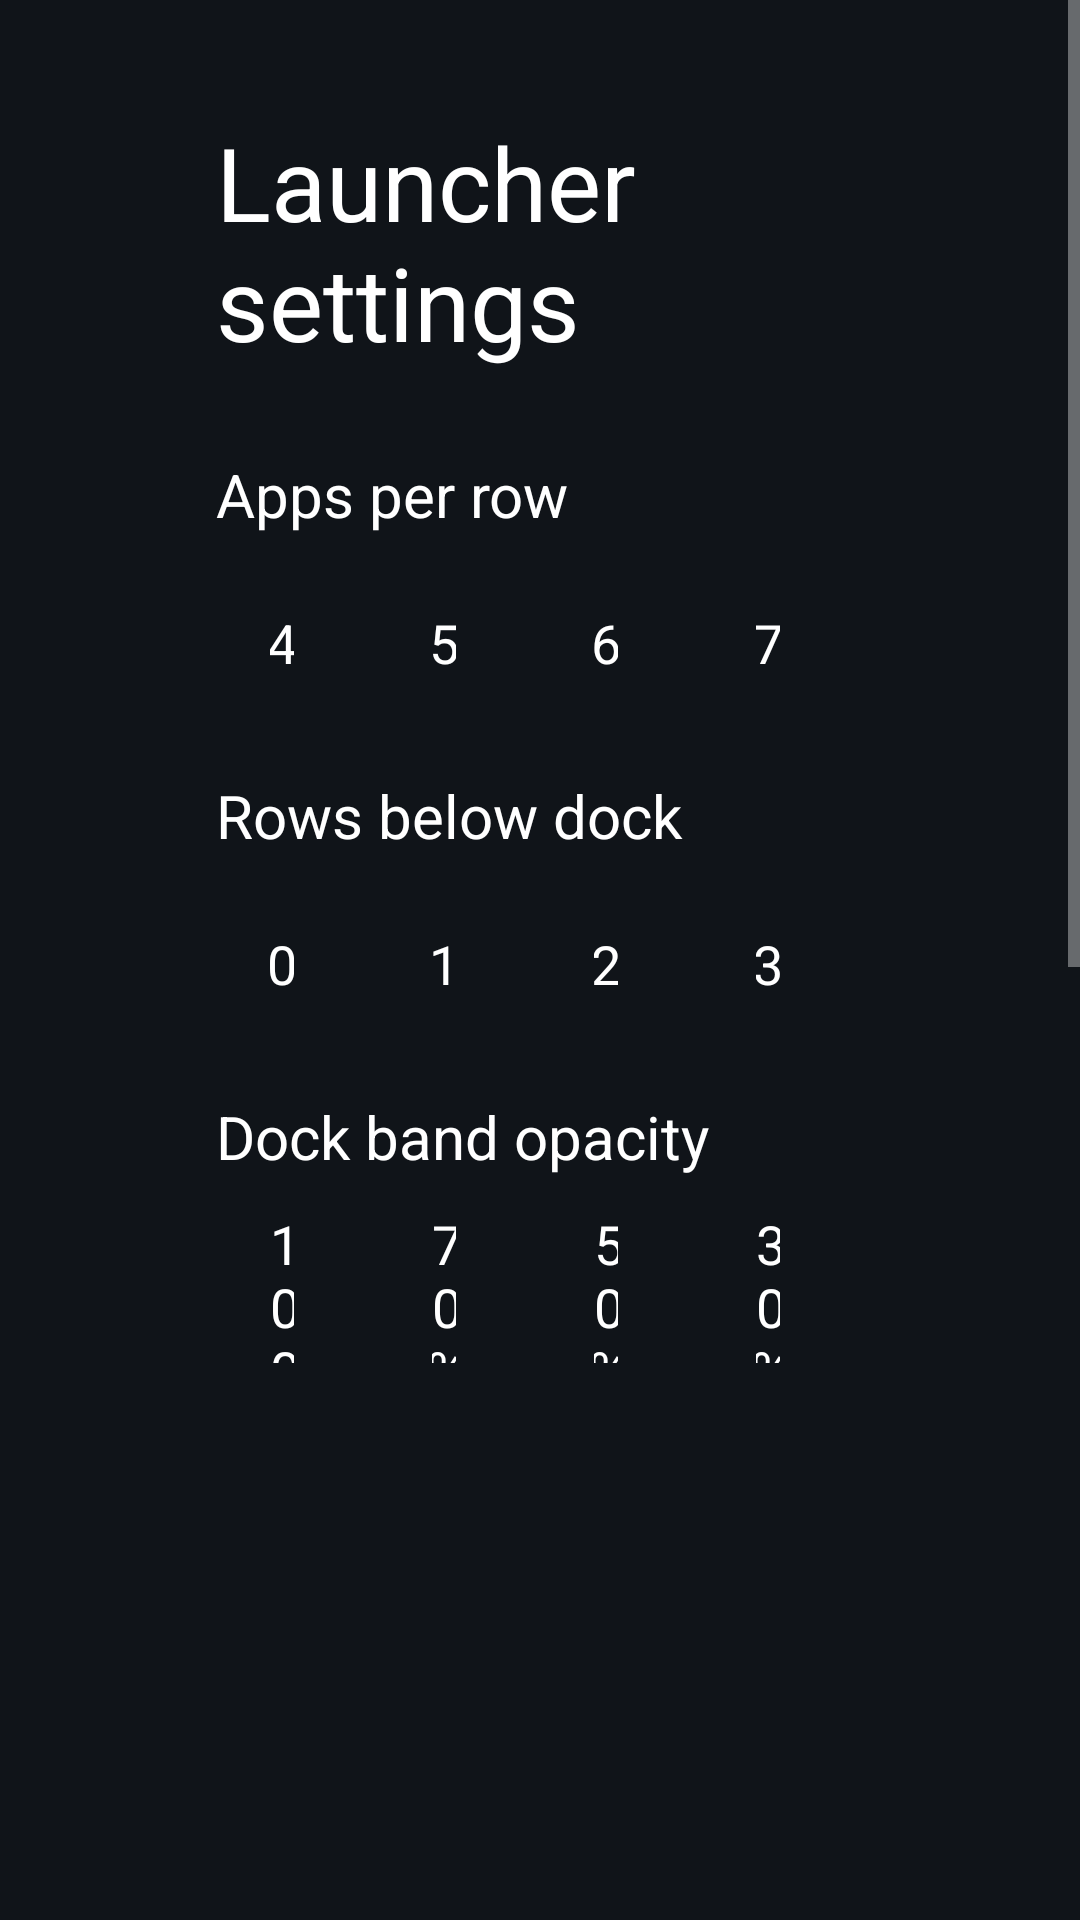

Reconstruct the res/layout file that produces this screen, plus the resources it refers to.
<!-- AndroidManifest.xml: application theme Theme.TvHome -->
<!-- res/layout/activity_launcher_settings.xml -->
<?xml version="1.0" encoding="utf-8"?>
<ScrollView xmlns:android="http://schemas.android.com/apk/res/android"
    android:layout_width="match_parent"
    android:layout_height="match_parent"
    android:background="#FF101419"
    android:fillViewport="true">

    <LinearLayout
        android:layout_width="match_parent"
        android:layout_height="wrap_content"
        android:orientation="vertical"
        android:paddingStart="72dp"
        android:paddingEnd="72dp"
        android:paddingTop="38dp"
        android:paddingBottom="38dp">

        <TextView
            android:layout_width="match_parent"
            android:layout_height="wrap_content"
            android:text="@string/launcher_settings"
            android:textColor="#FFFFFFFF"
            android:textSize="34sp" />

        <TextView
            android:id="@+id/reorderChoice"
            style="@style/SettingsRow"
            android:layout_marginTop="28dp"
            android:text="@string/reorder"
            android:visibility="gone" />

        <TextView
            android:layout_width="match_parent"
            android:layout_height="wrap_content"
            android:layout_marginTop="28dp"
            android:text="@string/columns_label"
            android:textColor="#FFFFFFFF"
            android:textSize="20sp" />

        <LinearLayout
            android:layout_width="match_parent"
            android:layout_height="wrap_content"
            android:layout_marginTop="10dp"
            android:orientation="horizontal">

            <TextView android:id="@+id/columns4" style="@style/SettingsColumnChoice" android:text="4" />
            <TextView android:id="@+id/columns5" style="@style/SettingsColumnChoice" android:text="5" />
            <TextView android:id="@+id/columns6" style="@style/SettingsColumnChoice" android:text="6" />
            <TextView android:id="@+id/columns7" style="@style/SettingsColumnChoice" android:text="7" />
        </LinearLayout>

        <TextView
            android:layout_width="match_parent"
            android:layout_height="wrap_content"
            android:layout_marginTop="18dp"
            android:text="@string/rows_below_dock_label"
            android:textColor="#FFFFFFFF"
            android:textSize="20sp" />

        <LinearLayout
            android:layout_width="match_parent"
            android:layout_height="wrap_content"
            android:layout_marginTop="10dp"
            android:orientation="horizontal">

            <TextView android:id="@+id/rows0" style="@style/SettingsColumnChoice" android:text="0" />
            <TextView android:id="@+id/rows1" style="@style/SettingsColumnChoice" android:text="1" />
            <TextView android:id="@+id/rows2" style="@style/SettingsColumnChoice" android:text="2" />
            <TextView android:id="@+id/rows3" style="@style/SettingsColumnChoice" android:text="3" />
        </LinearLayout>

        <TextView
            android:layout_width="match_parent"
            android:layout_height="wrap_content"
            android:layout_marginTop="18dp"
            android:text="@string/dock_opacity_label"
            android:textColor="#FFFFFFFF"
            android:textSize="20sp" />

        <LinearLayout
            android:layout_width="match_parent"
            android:layout_height="wrap_content"
            android:layout_marginTop="10dp"
            android:orientation="horizontal">

            <TextView android:id="@+id/dock100" style="@style/SettingsColumnChoice" android:text="100%" />
            <TextView android:id="@+id/dock70" style="@style/SettingsColumnChoice" android:text="70%" />
            <TextView android:id="@+id/dock50" style="@style/SettingsColumnChoice" android:text="50%" />
            <TextView android:id="@+id/dock30" style="@style/SettingsColumnChoice" android:text="30%" />
        </LinearLayout>

        <TextView
            android:id="@+id/wallpaperChoice"
            style="@style/SettingsRow"
            android:layout_marginTop="28dp" />

        <TextView
            android:id="@+id/animationsChoice"
            style="@style/SettingsRow"
            android:layout_marginTop="28dp" />

        <TextView
            android:id="@+id/advancedChoice"
            style="@style/SettingsRow"
            android:layout_marginTop="10dp" />

        <TextView
            android:layout_width="match_parent"
            android:layout_height="wrap_content"
            android:layout_marginTop="8dp"
            android:text="@string/advanced_effects_warning"
            android:textColor="#FFACB8C1"
            android:textSize="14sp" />

        <TextView
            android:id="@+id/openOnStartChoice"
            style="@style/SettingsRow"
            android:layout_marginTop="28dp"
            android:visibility="gone" />

        <TextView
            android:id="@+id/followThemeChoice"
            style="@style/SettingsRow"
            android:layout_marginTop="18dp"
            android:text="@string/follow_theme" />

        <TextView
            android:layout_width="match_parent"
            android:layout_height="wrap_content"
            android:layout_marginTop="7dp"
            android:text="@string/follow_theme_hint"
            android:textColor="#FFACB8C1"
            android:textSize="14sp" />

        <TextView
            android:id="@+id/defaultHomeChoice"
            style="@style/SettingsRow"
            android:layout_marginTop="28dp"
            android:text="@string/home_settings" />

        <TextView
            android:layout_width="match_parent"
            android:layout_height="wrap_content"
            android:layout_marginTop="7dp"
            android:text="@string/home_settings_help"
            android:textColor="#FFACB8C1"
            android:textSize="14sp" />

        <TextView
            android:id="@+id/cricketChoice"
            style="@style/SettingsRow"
            android:layout_marginTop="18dp"
            android:text="@string/cricket_settings" />

        <TextView
            android:id="@+id/tvSettingsChoice"
            style="@style/SettingsRow"
            android:layout_marginTop="10dp"
            android:text="@string/tv_settings" />
    </LinearLayout>
</ScrollView>
<!-- resources referenced by this layout -->
<resources>
  <string name="advanced_effects_warning">Adds a lifted tile, icon zoom and smooth colour transitions. May increase memory use; the actual difference depends on your TV.</string>
  <string name="columns_label">Apps per row</string>
  <string name="dock_opacity_label">Dock band opacity</string>
  <string name="follow_theme">Follow theme (reset on-TV choices)</string>
  <string name="follow_theme_hint">Uses the current theme or built-in layout and motion settings. Pushing or resetting a theme also clears your on-TV choices.</string>
  <string name="home_settings">Choose default home</string>
  <string name="home_settings_help">Select your original home to stop using CleanYourTV as Home, or CleanYourTV to switch back. The original launcher must be enabled and your TV must provide a home picker; use the restore script first if it was disabled.</string>
  <string name="launcher_settings">Launcher settings</string>
  <string name="reorder">Reorder apps</string>
  <string name="rows_below_dock_label">Rows below dock</string>
  <string name="tv_settings">TV system settings</string>
  <style name="SettingsColumnChoice" parent="SettingsRow">
          <item name="android:layout_width">0dp</item>
          <item name="android:layout_weight">1</item>
          <item name="android:layout_marginEnd">10dp</item>
          <item name="android:gravity">center</item>
      </style>
  <style name="SettingsRow">
          <item name="android:layout_width">match_parent</item>
          <item name="android:layout_height">52dp</item>
          <item name="android:gravity">center_vertical</item>
          <item name="android:paddingStart">18dp</item>
          <item name="android:paddingEnd">18dp</item>
          <item name="android:background">@drawable/settings_choice_bg</item>
          <item name="android:textColor">#FFFFFFFF</item>
          <item name="android:textSize">18sp</item>
          <item name="android:focusable">true</item>
          <item name="android:clickable">true</item>
      </style>
  <style name="Theme.TvHome" parent="android:Theme.Material.NoActionBar.Fullscreen">
          <item name="android:windowBackground">@android:color/black</item>
          <item name="android:colorBackground">@android:color/black</item>
          <item name="android:windowAnimationStyle">@null</item>
          
          <item name="android:windowIsTranslucent">false</item>
          <item name="android:windowIsFloating">false</item>
          <item name="android:windowSwipeToDismiss">false</item>
      </style>
</resources>
